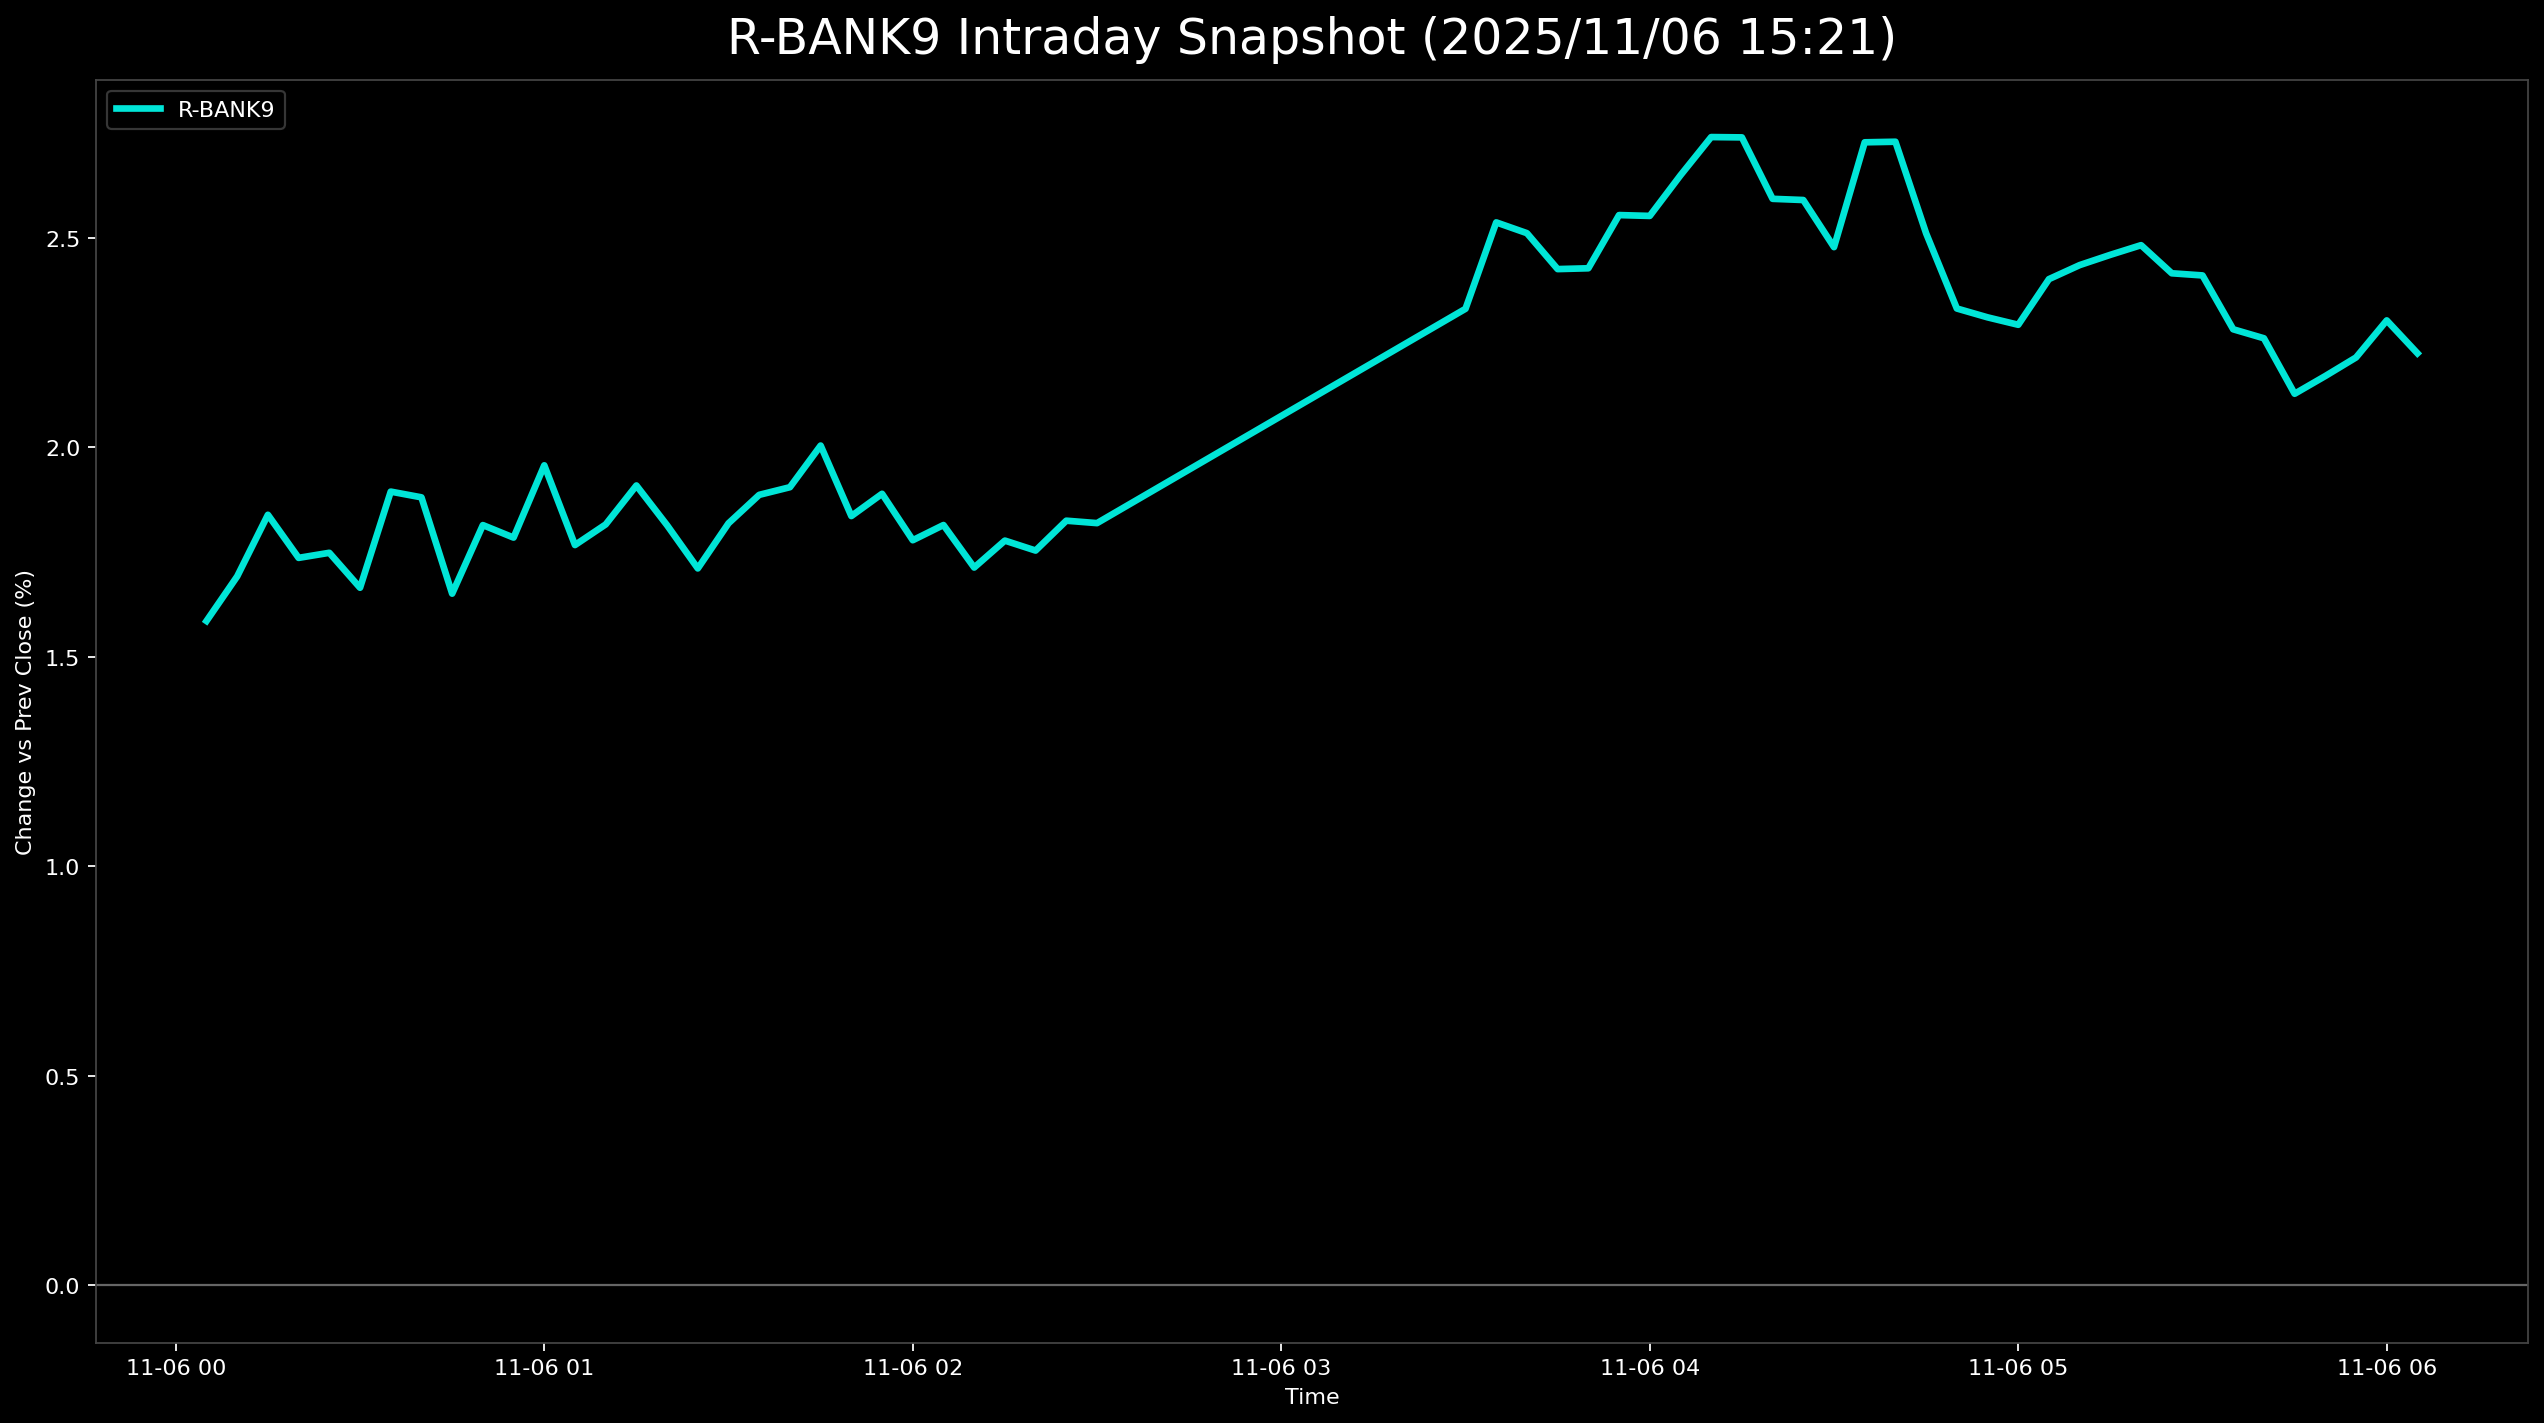

Values plotted in this chart, from the file beside it:
, 5830.T      # いよぎんホールディングス, 5831.T      # しずおかフィナンシャルグループ, 5844.T      # 京都フィナンシャルグループ, 7167.T      # めぶきフィナンシャルグループ, 7186.T      # コンコルディア・フィナンシャルグループ, 8331.T      # 千葉銀行, 7173.T      # 東京きらぼしフィナンシャルグループ, 7180.T      # 九州フィナンシャルグループ, 7184.T      # 富山第一銀行, R_BANK9
2025-11-06 00:05:00+00:00, 1.696, 1.64, 2.128, 1, 1.356, 1.734, 1.613, 1.854, 1.249, 1.586
2025-11-06 00:10:00+00:00, 2.072, 1.735, 2.253, 1.053, 1.265, 1.734, 1.882, 2.194, 1.041, 1.692
2025-11-06 00:15:00+00:00, 1.968, 1.854, 2.441, 1.285, 1.491, 1.835, 1.882, 2.341, 1.457, 1.839
2025-11-06 00:20:00+00:00, 1.737, 1.688, 2.691, 1.032, 1.401, 1.734, 1.747, 2.069, 1.527, 1.736
2025-11-06 00:25:00+00:00, 1.675, 1.664, 2.691, 0.9687, 1.356, 1.668, 2.016, 2.171, 1.527, 1.748
2025-11-06 00:30:00+00:00, 1.8, 1.593, 2.409, 1, 1.356, 1.501, 1.613, 2.047, 1.666, 1.665
2025-11-06 00:35:00+00:00, 1.926, 1.735, 2.597, 1.337, 1.582, 1.801, 1.882, 2.386, 1.804, 1.894
2025-11-06 00:40:00+00:00, 1.779, 1.664, 2.847, 1.306, 1.491, 1.701, 2.016, 2.318, 1.804, 1.881
2025-11-06 00:45:00+00:00, 1.528, 1.474, 2.691, 0.9161, 1.175, 1.401, 1.882, 2.126, 1.666, 1.651
2025-11-06 00:50:00+00:00, 1.8, 1.569, 3.066, 1.106, 1.536, 1.568, 1.747, 2.273, 1.666, 1.815
2025-11-06 00:55:00+00:00, 1.758, 1.569, 2.816, 0.9687, 1.627, 1.534, 1.747, 2.307, 1.735, 1.785
2025-11-06 01:00:00+00:00, 1.947, 1.735, 2.972, 1.232, 1.853, 1.734, 1.882, 2.386, 1.874, 1.957
2025-11-06 01:05:00+00:00, 1.779, 1.45, 2.816, 1.042, 1.627, 1.534, 1.747, 2.171, 1.735, 1.767
2025-11-06 01:10:00+00:00, 1.989, 1.45, 2.879, 0.9898, 1.762, 1.568, 1.747, 2.295, 1.666, 1.816
2025-11-06 01:15:00+00:00, 2.177, 1.569, 2.847, 1.106, 1.943, 1.534, 1.882, 2.25, 1.874, 1.909
2025-11-06 01:20:00+00:00, 2.177, 1.498, 2.691, 1.021, 1.762, 1.468, 1.747, 2.227, 1.735, 1.814
2025-11-06 01:25:00+00:00, 2.051, 1.64, 2.472, 0.8845, 1.762, 1.434, 1.478, 2.081, 1.596, 1.711
2025-11-06 01:30:00+00:00, 2.114, 1.688, 2.409, 0.9477, 1.853, 1.601, , 2.273, 1.666, 1.819
2025-11-06 01:35:00+00:00, 2.386, 1.569, 2.566, 1.169, 1.898, 1.601, 1.613, 2.374, 1.804, 1.887
2025-11-06 01:40:00+00:00, 2.491, 1.688, 2.566, 1.506, 1.943, 1.501, 1.478, 2.307, 1.666, 1.905
2025-11-06 01:45:00+00:00, 2.617, 1.616, 2.691, 1.4, 1.988, 1.534, , 2.454, 1.735, 2.004
2025-11-06 01:50:00+00:00, 2.575, 1.498, 2.441, 1.274, 1.627, 1.401, 1.613, 2.261, , 1.836
2025-11-06 01:55:00+00:00, 2.721, 1.593, 2.534, 1.253, 1.762, 1.501, 1.747, 2.295, 1.596, 1.889
2025-11-06 02:00:00+00:00, 2.575, 1.474, 2.441, 1.095, 1.582, 1.334, 1.613, 2.114, , 1.778
2025-11-06 02:05:00+00:00, 2.596, 1.379, 2.347, 1.042, 1.491, 1.334, 2.016, 2.114, 2.012, 1.815
2025-11-06 02:10:00+00:00, 2.303, 1.331, 2.315, 1.011, 1.446, 1.334, 1.613, 2.261, 1.804, 1.713
2025-11-06 02:15:00+00:00, 2.533, 1.355, 2.472, 1.127, 1.536, 1.334, 1.613, 2.25, , 1.777
2025-11-06 02:20:00+00:00, 2.575, 1.379, 2.378, 1.074, 1.536, 1.334, 1.613, 2.16, 1.735, 1.754
2025-11-06 02:25:00+00:00, 2.763, 1.379, 2.378, 1.2, 1.627, 1.368, 1.613, 2.273, , 1.825
2025-11-06 02:30:00+00:00, 2.763, 1.331, 2.378, 1.169, 1.582, 1.434, 1.613, 2.284, , 1.819
2025-11-06 03:30:00+00:00, 3.391, 1.902, 2.534, 1.453, 2.395, 1.901, 2.285, 2.827, 2.29, 2.331
2025-11-06 03:35:00+00:00, 3.538, 2.068, 2.722, 1.558, 2.35, 2.001, 3.091, 3.008, 2.498, 2.537
2025-11-06 03:40:00+00:00, 3.454, 1.973, 2.753, 1.537, 2.35, 2.068, 2.957, 2.804, 2.706, 2.511
2025-11-06 03:45:00+00:00, 3.328, 1.973, 2.628, 1.39, 2.35, 2.001, 2.823, 2.77, 2.568, 2.426
2025-11-06 03:50:00+00:00, 3.266, 1.997, 2.66, 1.358, 2.259, 1.935, 3.091, 2.646, 2.637, 2.428
2025-11-06 03:55:00+00:00, 3.287, 2.068, 2.785, 1.516, 2.395, 2.001, 3.226, 3.008, 2.706, 2.555
2025-11-06 04:00:00+00:00, 3.391, 2.116, 2.785, 1.558, 2.395, 1.935, 3.091, 2.996, 2.706, 2.553
2025-11-06 04:05:00+00:00, 3.433, 2.163, 2.91, 1.664, 2.485, 1.968, 3.36, 3.087, 2.776, 2.65
2025-11-06 04:10:00+00:00, 3.58, 2.258, 3.066, 1.727, 2.576, 2.201, 3.226, 3.189, 2.845, 2.741
2025-11-06 04:15:00+00:00, 3.538, 2.211, 3.035, 1.737, 2.576, 2.201, 3.226, 3.223, 2.915, 2.74
2025-11-06 04:20:00+00:00, 3.349, 2.139, 2.847, 1.579, 2.395, 2.068, 3.226, 3.03, 2.706, 2.593
2025-11-06 04:25:00+00:00, 3.37, 2.163, 2.879, 1.653, 2.485, 2.135, 3.226, 2.906, 2.498, 2.591
2025-11-06 04:30:00+00:00, 3.391, 1.973, 2.816, 1.506, 2.485, 2.035, , 3.121, 2.498, 2.478
2025-11-06 04:35:00+00:00, 3.58, 2.234, 2.941, 1.748, 2.711, 2.268, 3.36, 3.076, 2.637, 2.728
2025-11-06 04:40:00+00:00, 3.517, 2.187, 3.098, 1.737, 2.666, 2.335, 3.495, 2.827, 2.706, 2.73
2025-11-06 04:45:00+00:00, 3.37, 2.044, 2.816, 1.569, 2.44, 2.135, 3.226, 2.431, 2.568, 2.511
2025-11-06 04:50:00+00:00, 3.328, 2.068, 2.816, 1.495, 2.44, 2.035, 2.823, 1.481, 2.498, 2.332
2025-11-06 04:55:00+00:00, 3.245, 2.02, 2.879, 1.453, 2.395, 2.068, 2.957, 1.21, 2.568, 2.31
2025-11-06 05:00:00+00:00, 3.287, 2.068, 2.91, 1.411, 2.485, 2.101, , 1.651, 2.429, 2.293
2025-11-06 05:05:00+00:00, 3.37, 2.092, 2.941, 1.411, 2.485, 2.101, 3.091, 1.764, 2.359, 2.402
2025-11-06 05:10:00+00:00, 3.349, 2.116, 2.941, 1.369, 2.44, 2.068, 3.36, 1.775, 2.498, 2.435
2025-11-06 05:15:00+00:00, 3.391, 2.187, 3.004, 1.4, 2.485, 2.101, 3.226, 1.775, 2.568, 2.46
2025-11-06 05:20:00+00:00, 3.391, 2.163, 3.035, 1.4, 2.44, 2.135, 3.36, 1.922, 2.498, 2.483
2025-11-06 05:25:00+00:00, 3.391, 2.116, 3.035, 1.337, 2.35, 2.068, 3.226, 1.651, 2.568, 2.416
2025-11-06 05:30:00+00:00, 3.391, 2.044, 3.129, 1.369, 2.395, 2.001, 3.36, 1.368, 2.637, 2.411
2025-11-06 05:35:00+00:00, 3.266, 1.925, 3.035, 1.295, 2.259, 1.835, 3.226, 1.199, 2.498, 2.282
2025-11-06 05:40:00+00:00, 3.203, 1.973, 3.004, 1.285, 2.305, 1.935, 3.091, 1.052, 2.498, 2.261
2025-11-06 05:45:00+00:00, 3.119, 1.854, 2.816, 1.179, 2.214, 1.668, 3.091, 0.7123, 2.498, 2.128
2025-11-06 05:50:00+00:00, 3.37, 1.973, 2.753, 1.221, 2.169, 1.701, 3.091, 0.8254, 2.429, 2.17
2025-11-06 05:55:00+00:00, 3.245, 1.902, 2.753, 1.242, 2.169, 1.768, 3.36, 0.995, 2.498, 2.215
... 2 more rows
